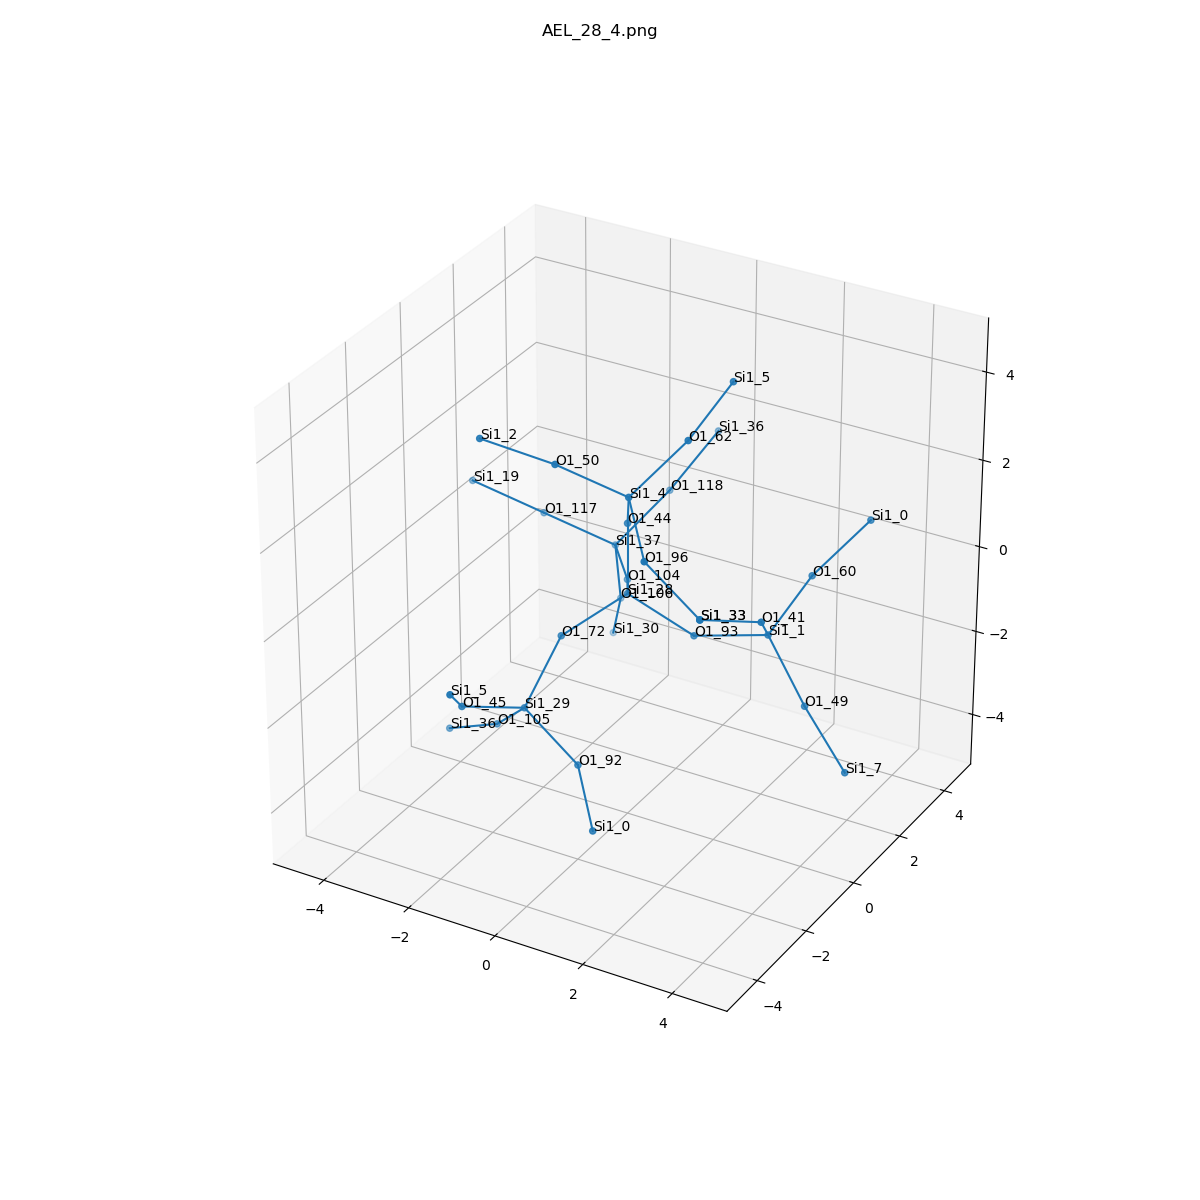

The data file committed next to this chart (first rows):
, neighbor_num, isite, atom, x, y, z, front_index
0, 0, 28, Si1, 0.0, 0.0, 0.0, 
1, 1, 44, O1, 0.0, -1.3684555315672042e-48, 1.61, 0.0
2, 1, 104, O1, -0.7593, 1.31, -0.5437, 0.0
3, 1, 72, O1, -0.7562, -1.318, -0.5316, 0.0
4, 1, 93, O1, 1.52, 3.051786744149694e-33, -0.5341, 0.0
5, 2, 4, Si1, 0.5629, -0.9301, 2.798, 1.0
6, 2, 37, Si1, -1.767, 2.562, -0.6354, 2.0
7, 2, 29, Si1, -1.006, -2.34, -1.75, 3.0
8, 2, 1, Si1, 3.073, 0.2067, -0.1649, 4.0
9, 3, 50, O1, -0.6627, -1.66, 3.541, 5.0
10, 3, 62, O1, 1.372, -0.02466, 3.855, 5.0
11, 3, 96, O1, 1.55, -2.043, 2.18, 5.0
12, 3, 117, O1, -3.209, 2.134, -0.0685, 6.0
13, 3, 106, O1, -1.908, 3.021, -2.172, 6.0
14, 3, 118, O1, -1.182, 3.781, 0.2333, 6.0
15, 3, 92, O1, 0.3892, -2.631, -2.502, 7.0
16, 3, 45, O1, -1.599, -3.721, -1.173, 7.0
17, 3, 105, O1, -2.049, -1.692, -2.789, 7.0
18, 3, 60, O1, 3.271, 1.645, 0.5307, 8.0
19, 3, 49, O1, 3.954, 0.1335, -1.509, 8.0
20, 3, 41, O1, 3.538, -0.9524, 0.8511, 8.0
21, 4, 2, Si1, -2.239, -1.868, 3.788, 9.0
22, 4, 5, Si1, 1.57, 1.414, 4.55, 10.0
23, 4, 33, Si1, 2.944, -2.333, 1.429, 11.0
24, 4, 19, Si1, -4.65, 1.706, 0.4984, 12.0
25, 4, 30, Si1, -2.48, 3.695, -3.516, 13.0
26, 4, 36, Si1, -0.7223, 4.994, 1.183, 14.0
27, 4, 0, Si1, 1.376, -3.744, -3.119, 15.0
28, 4, 5, Si1, -1.134, -4.88, -0.1565, 16.0
29, 4, 36, Si1, -3.427, -1.301, -3.524, 17.0
30, 4, 0, Si1, 4.08, 2.551, 1.588, 18.0
31, 4, 7, Si1, 5.185, -0.4619, -2.357, 19.0
32, 4, 33, Si1, 2.944, -2.333, 1.429, 20.0
